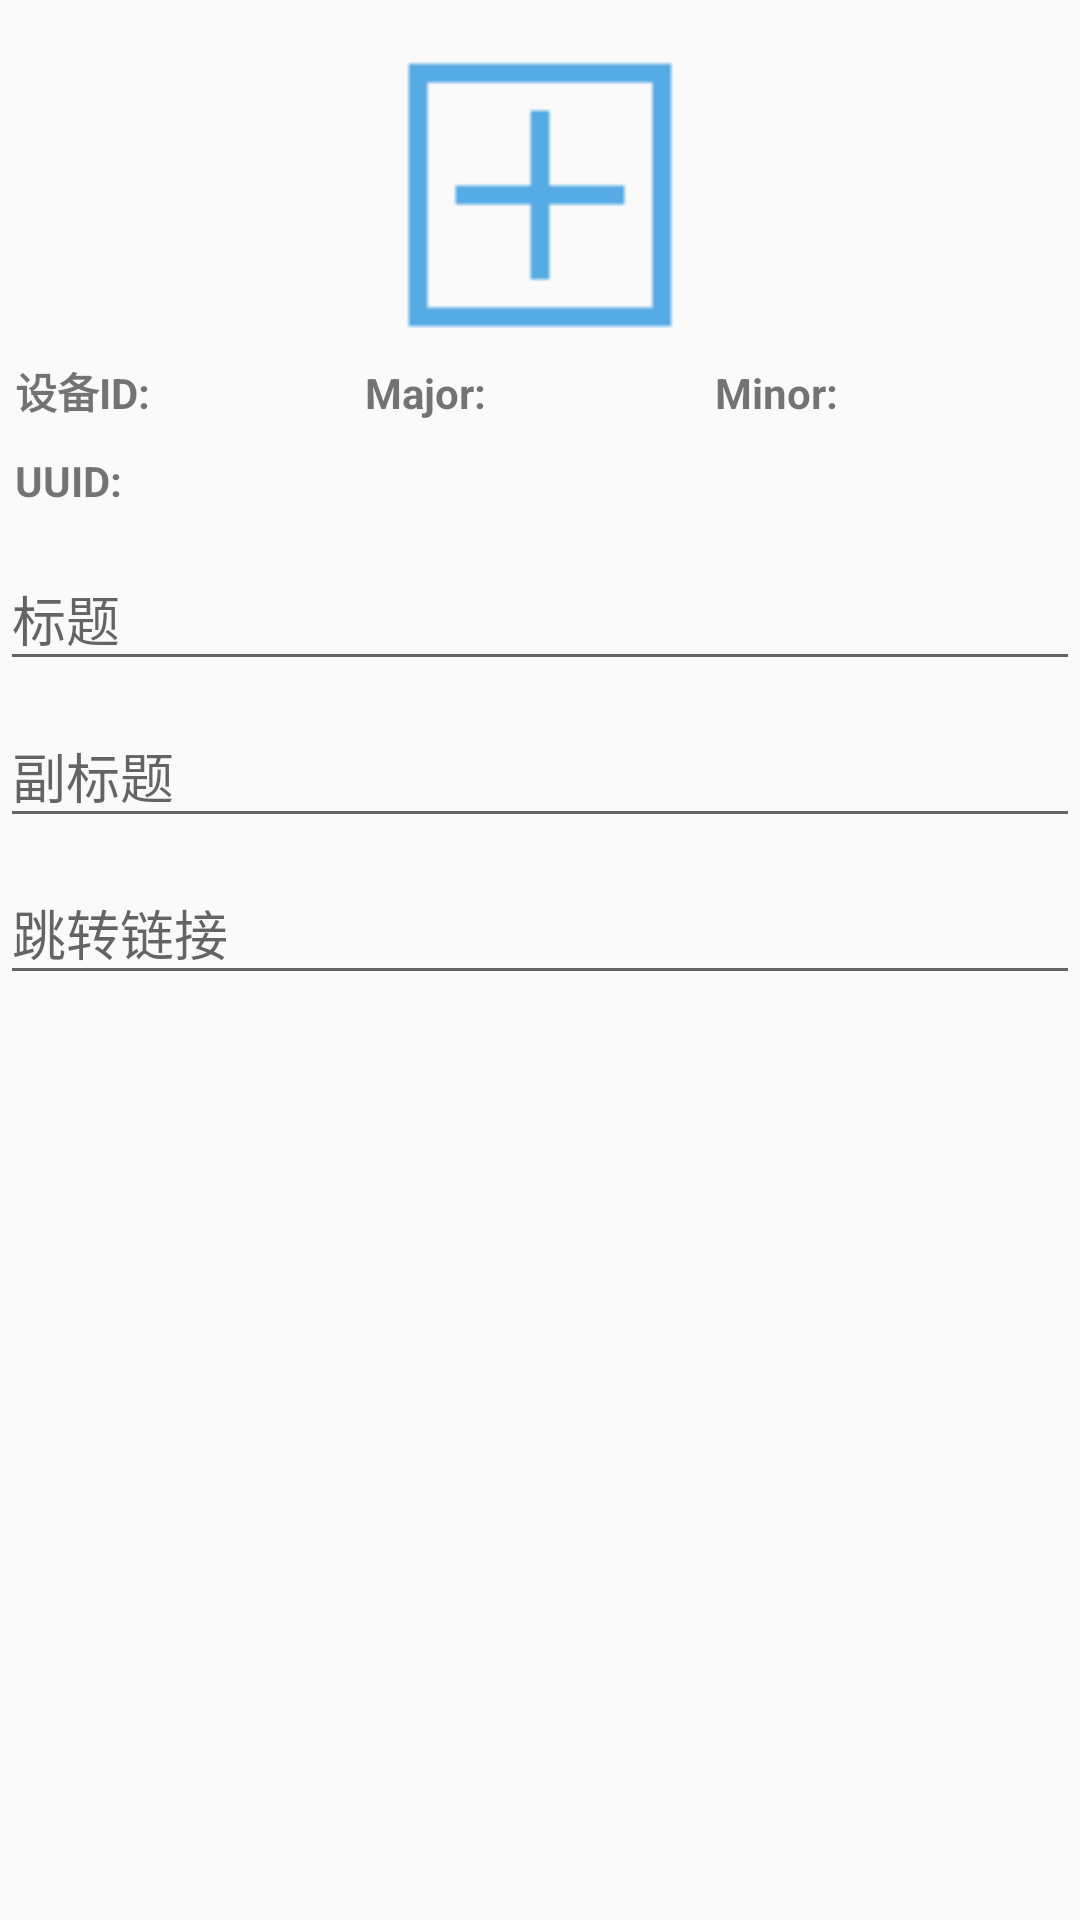

Layout XML and referenced resources for this Android screen:
<!-- AndroidManifest.xml: activity theme AppTheme.NoActionBar -->
<!-- res/layout/activity_relation.xml -->
<?xml version="1.0" encoding="utf-8"?>
<android.support.v4.widget.NestedScrollView xmlns:android="http://schemas.android.com/apk/res/android"
    android:layout_width="match_parent"
    android:layout_height="match_parent">

    <LinearLayout
        android:layout_width="match_parent"
        android:layout_height="match_parent"
        android:orientation="vertical">

        <ImageView
            android:layout_width="100dp"
            android:layout_height="100dp"
            android:layout_gravity="center_horizontal"
            android:layout_marginTop="15dp"
            android:background="@drawable/img_selector" />

        <LinearLayout
            android:layout_width="match_parent"
            android:layout_height="wrap_content"
            android:layout_margin="5dp"
            android:orientation="horizontal">

            <TextView
                android:id="@+id/device_id"
                android:layout_width="match_parent"
                android:layout_height="wrap_content"
                android:layout_weight="1"
                android:text="设备ID:"
                android:textStyle="bold" />

            <TextView
                android:id="@+id/major"
                android:layout_width="match_parent"
                android:layout_height="wrap_content"
                android:layout_weight="1"
                android:text="Major:"
                android:textStyle="bold" />

            <TextView
                android:id="@+id/minor"
                android:layout_width="match_parent"
                android:layout_height="wrap_content"
                android:layout_weight="1"
                android:text="Minor:"
                android:textStyle="bold" />
        </LinearLayout>

        <TextView
            android:id="@+id/uuid"
            android:layout_width="match_parent"
            android:layout_height="wrap_content"
            android:layout_margin="5dp"
            android:text="UUID:"
            android:textStyle="bold" />


        <android.support.design.widget.TextInputLayout
            android:layout_width="match_parent"
            android:layout_height="wrap_content">

            <android.support.design.widget.TextInputEditText
                android:id="@+id/title"
                android:layout_width="match_parent"
                android:layout_height="wrap_content"
                android:hint="标题" />
        </android.support.design.widget.TextInputLayout>

        <android.support.design.widget.TextInputLayout
            android:layout_width="match_parent"
            android:layout_height="wrap_content">

            <android.support.design.widget.TextInputEditText
                android:id="@+id/des"
                android:layout_width="match_parent"
                android:layout_height="wrap_content"
                android:hint="副标题" />
        </android.support.design.widget.TextInputLayout>

        <android.support.design.widget.TextInputLayout
            android:layout_width="match_parent"
            android:layout_height="wrap_content">

            <android.support.design.widget.TextInputEditText
                android:id="@+id/url"
                android:layout_width="match_parent"
                android:layout_height="wrap_content"
                android:hint="跳转链接" />
        </android.support.design.widget.TextInputLayout>

    </LinearLayout>
</android.support.v4.widget.NestedScrollView>
<!-- resources referenced by this layout -->
<resources>
  <!-- drawable img_selector (drawable) -->
  <?xml version="1.0" encoding="utf-8"?>
  <selector xmlns:android="http://schemas.android.com/apk/res/android">
      <item android:drawable="@mipmap/icon_add" android:state_pressed="false"></item>
      <item android:drawable="@mipmap/icon_add_click"></item>
  
  </selector>
  <style name="AppTheme.NoActionBar">
          <item name="windowNoTitle">true</item>
          <item name="windowActionBar">true</item>
          <item name="android:statusBarColor" tools:targetApi="lollipop">@color/colorPrimaryDark
          </item>
          <item name="android:windowDrawsSystemBarBackgrounds" tools:targetApi="lollipop">true</item>
      </style>
  <color name="colorPrimaryDark">#303F9F</color>
</resources>
